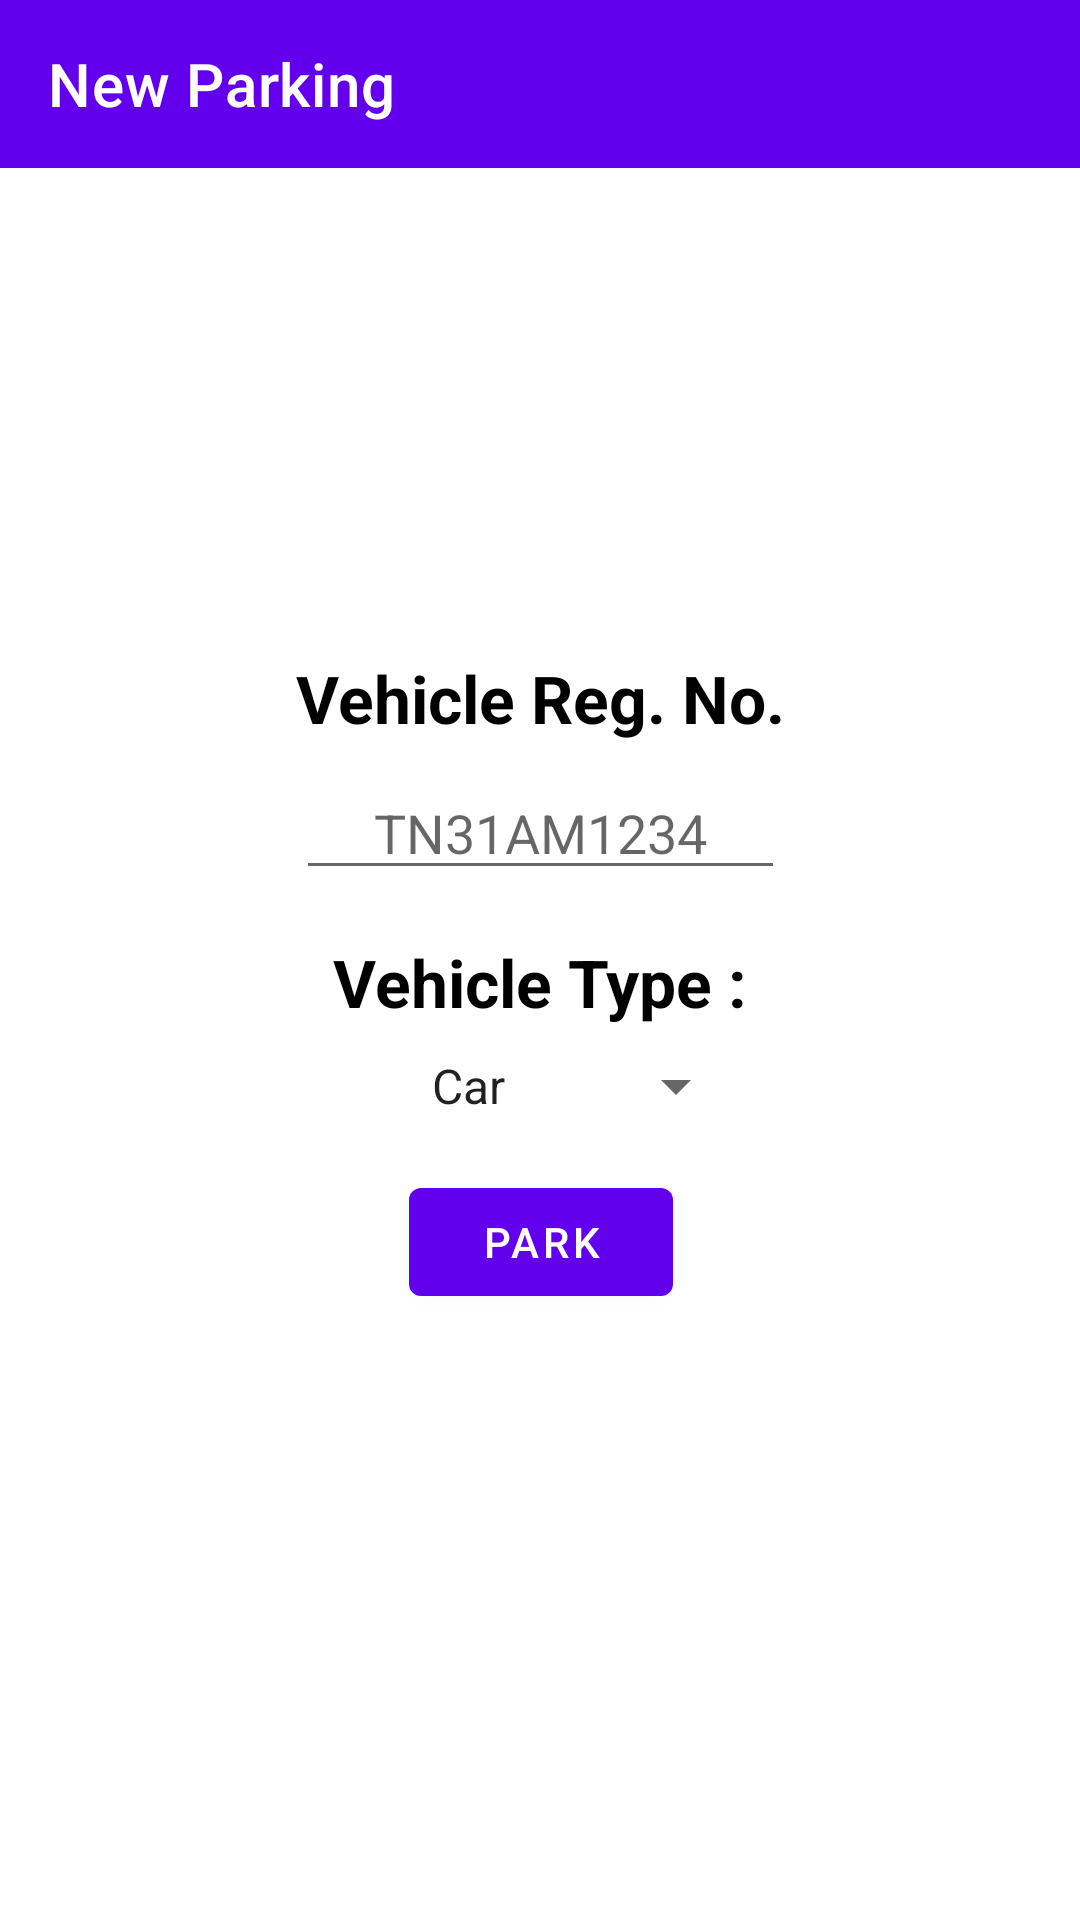

Android layout source for this screen:
<!-- AndroidManifest.xml: application theme Theme.ParkingManagement -->
<!-- res/layout/activity_new_parking.xml -->
<?xml version="1.0" encoding="utf-8"?>
<androidx.constraintlayout.widget.ConstraintLayout xmlns:android="http://schemas.android.com/apk/res/android"
    xmlns:app="http://schemas.android.com/apk/res-auto"
    xmlns:tools="http://schemas.android.com/tools"
    android:layout_width="match_parent"
    android:layout_height="match_parent">

    <androidx.appcompat.widget.Toolbar
        android:id="@+id/uiToolbar"
        android:layout_width="match_parent"
        android:layout_height="?actionBarSize"
        android:background="@color/purple_500"
        app:title="@string/title_new_parking"
        app:titleTextColor="@color/white"
        app:navigationIcon="@drawable/ic_back_arrow"
        app:layout_constraintTop_toTopOf="parent"
        app:layout_constraintStart_toStartOf="parent"
        app:layout_constraintEnd_toEndOf="parent"
        />

    <androidx.appcompat.widget.AppCompatTextView
        android:id="@+id/uiTvTitleVehicleNumber"
        android:layout_width="wrap_content"
        android:layout_height="wrap_content"
        android:layout_marginTop="16dp"
        android:text="@string/str_vehicle_reg_no"
        android:textColor="@color/black"
        android:textSize="22sp"
        android:textStyle="bold"
        app:layout_constraintBottom_toTopOf="@+id/uiEtVehicleNumber"
        app:layout_constraintEnd_toEndOf="parent"
        app:layout_constraintStart_toStartOf="parent"
        app:layout_constraintTop_toTopOf="parent"
        app:layout_constraintVertical_chainStyle="packed" />

    <androidx.appcompat.widget.AppCompatEditText
        android:id="@+id/uiEtVehicleNumber"
        android:layout_width="0dp"
        android:layout_height="wrap_content"
        android:layout_marginTop="8dp"
        android:hint="@string/hint_vehicle_no"
        android:inputType="text"
        android:maxLength="10"
        android:textAlignment="center"
        app:layout_constraintBottom_toTopOf="@+id/uiTvTitleVehicleType"
        app:layout_constraintEnd_toEndOf="@id/uiTvTitleVehicleNumber"
        app:layout_constraintStart_toStartOf="@id/uiTvTitleVehicleNumber"
        app:layout_constraintTop_toBottomOf="@+id/uiTvTitleVehicleNumber" />

    <androidx.appcompat.widget.AppCompatTextView
        android:id="@+id/uiTvTitleVehicleType"
        android:layout_width="wrap_content"
        android:layout_height="wrap_content"
        android:layout_marginTop="16dp"
        android:text="@string/str_vehicle_type"
        android:textColor="@color/black"
        android:textSize="22sp"
        android:textStyle="bold"
        app:layout_constraintBottom_toTopOf="@+id/uiSpinnerVehicleType"
        app:layout_constraintEnd_toEndOf="parent"
        app:layout_constraintHorizontal_bias="0.5"
        app:layout_constraintStart_toStartOf="parent"
        app:layout_constraintTop_toBottomOf="@+id/uiEtVehicleNumber" />

    <androidx.appcompat.widget.AppCompatSpinner
        android:id="@+id/uiSpinnerVehicleType"
        android:layout_width="0dp"
        android:layout_height="wrap_content"
        android:layout_marginTop="8dp"
        android:entries="@array/vehicle_type"
        android:textAlignment="center"
        app:layout_constraintBottom_toTopOf="@+id/uiBtnCreateANewParking"
        app:layout_constraintEnd_toEndOf="@id/uiTvTitleVehicleType"
        app:layout_constraintHorizontal_bias="0.5"
        app:layout_constraintStart_toStartOf="@id/uiTvTitleVehicleType"
        app:layout_constraintTop_toBottomOf="@+id/uiTvTitleVehicleType" />

    <com.google.android.material.button.MaterialButton
        android:id="@+id/uiBtnCreateANewParking"
        android:layout_width="wrap_content"
        android:layout_height="wrap_content"
        android:layout_marginTop="16dp"
        android:text="@string/str_park"
        app:layout_constraintBottom_toBottomOf="parent"
        app:layout_constraintEnd_toEndOf="@id/uiSpinnerVehicleType"
        app:layout_constraintStart_toStartOf="@id/uiSpinnerVehicleType"
        app:layout_constraintTop_toBottomOf="@+id/uiSpinnerVehicleType" />

    <androidx.appcompat.widget.AppCompatTextView
        android:id="@+id/uiTvCouponDetails"
        android:layout_width="0dp"
        android:layout_height="wrap_content"
        android:layout_margin="8dp"
        android:textAlignment="center"
        app:layout_constraintTop_toBottomOf="@id/uiBtnCreateANewParking"
        app:layout_constraintStart_toStartOf="parent"
        app:layout_constraintEnd_toEndOf="parent"
        tools:text="This is a sample coupon detail text"
        />

    <com.google.android.material.progressindicator.CircularProgressIndicator
        android:id="@+id/uiProgressIndicator"
        android:layout_width="wrap_content"
        android:layout_height="wrap_content"
        android:layout_margin="16dp"
        android:indeterminate="true"
        android:visibility="gone"
        app:layout_constraintStart_toStartOf="parent"
        app:layout_constraintEnd_toEndOf="parent"
        app:layout_constraintTop_toBottomOf="@id/uiBtnCreateANewParking" />

</androidx.constraintlayout.widget.ConstraintLayout>
<!-- resources referenced by this layout -->
<resources>
  <string-array name="vehicle_type">
          <item>Car</item>
          <item>Bike</item>
          <item>Bus</item>
      </string-array>
  <color name="black">#FF000000</color>
  <color name="purple_500">#FF6200EE</color>
  <color name="white">#FFFFFFFF</color>
  <string name="hint_vehicle_no">TN31AM1234</string>
  <string name="str_park">Park</string>
  <string name="str_vehicle_reg_no">Vehicle Reg. No.</string>
  <string name="str_vehicle_type">Vehicle Type :</string>
  <string name="title_new_parking">New Parking</string>
  <style name="Theme.ParkingManagement" parent="Theme.MaterialComponents.DayNight.DarkActionBar">
          
          <item name="colorPrimary">@color/purple_500</item>
          <item name="colorPrimaryVariant">@color/purple_700</item>
          <item name="colorOnPrimary">@color/white</item>
          
          <item name="colorSecondary">@color/teal_200</item>
          <item name="colorSecondaryVariant">@color/teal_700</item>
          <item name="colorOnSecondary">@color/black</item>
          
          <item name="android:statusBarColor" tools:targetApi="l">?attr/colorPrimaryVariant</item>
          
      </style>
  <color name="purple_700">#FF3700B3</color>
  <color name="teal_200">#FF03DAC5</color>
  <color name="teal_700">#FF018786</color>
</resources>
